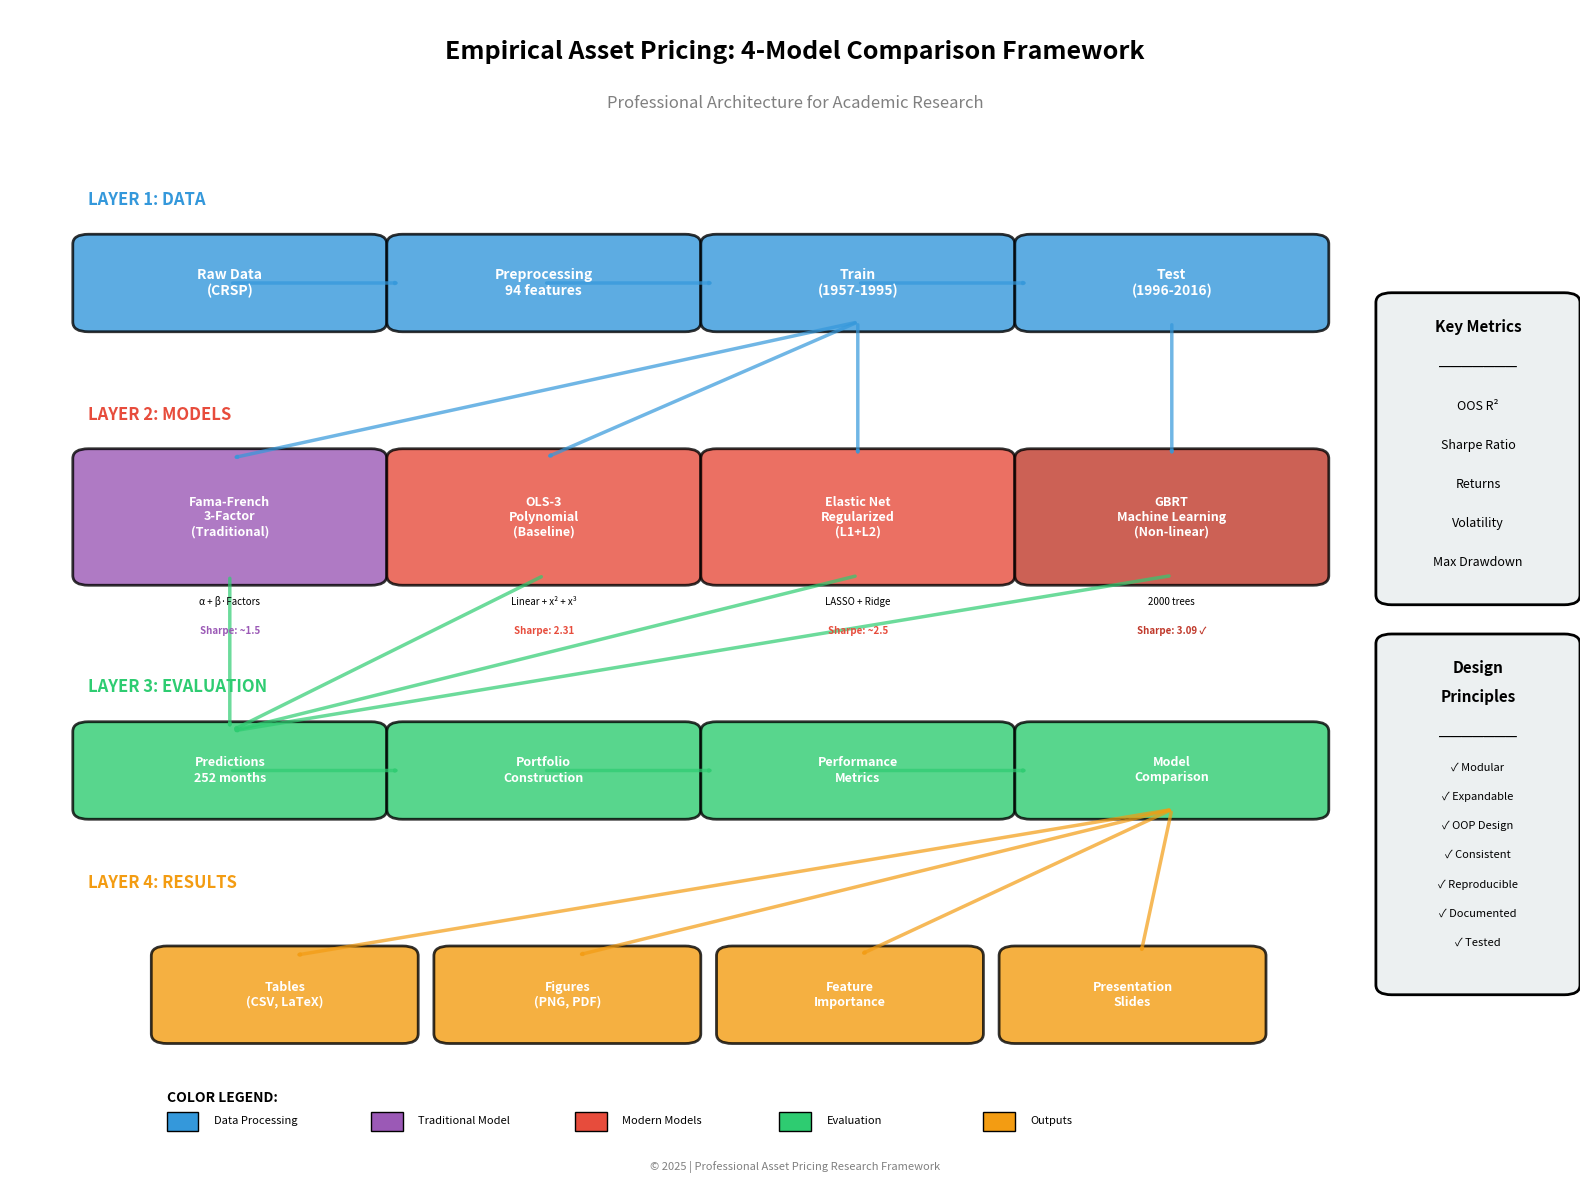

Source code (Python): (Note: this script raises an exception after producing the figure.)
"""
Create Architecture Diagram for 4-Model Comparison

Visualizes the restructured project architecture with all 4 models.
"""

import matplotlib.pyplot as plt
import matplotlib.patches as mpatches
from matplotlib.patches import FancyBboxPatch, FancyArrowPatch
import numpy as np

# Set style
plt.rcParams['figure.figsize'] = (16, 10)
plt.rcParams['font.size'] = 10
plt.rcParams['font.family'] = 'sans-serif'

fig, ax = plt.subplots(1, 1, figsize=(16, 12))
ax.set_xlim(0, 10)
ax.set_ylim(0, 12)
ax.axis('off')

# Colors
color_data = '#3498db'
color_model = '#e74c3c'
color_eval = '#2ecc71'
color_output = '#f39c12'
color_traditional = '#9b59b6'

def add_box(ax, x, y, width, height, text, color, fontsize=10, fontweight='bold'):
    """Add a fancy box with text."""
    box = FancyBboxPatch(
        (x, y), width, height,
        boxstyle="round,pad=0.1",
        edgecolor='black',
        facecolor=color,
        linewidth=2,
        alpha=0.8
    )
    ax.add_patch(box)
    ax.text(x + width/2, y + height/2, text,
           ha='center', va='center',
           fontsize=fontsize, fontweight=fontweight,
           color='white')

def add_arrow(ax, x1, y1, x2, y2, color='black'):
    """Add an arrow between boxes."""
    arrow = FancyArrowPatch(
        (x1, y1), (x2, y2),
        arrowstyle='->,head_width=0.4,head_length=0.8',
        color=color,
        linewidth=2.5,
        alpha=0.7
    )
    ax.add_patch(arrow)

# Title
ax.text(5, 11.5, 'Empirical Asset Pricing: 4-Model Comparison Framework',
       ha='center', fontsize=18, fontweight='bold')
ax.text(5, 11, 'Professional Architecture for Academic Research',
       ha='center', fontsize=12, style='italic', color='gray')

# ===== LAYER 1: Data =====
ax.text(0.5, 10, 'LAYER 1: DATA', fontsize=12, fontweight='bold', color=color_data)

add_box(ax, 0.5, 8.8, 1.8, 0.8, 'Raw Data\n(CRSP)', color_data)
add_box(ax, 2.5, 8.8, 1.8, 0.8, 'Preprocessing\n94 features', color_data)
add_box(ax, 4.5, 8.8, 1.8, 0.8, 'Train\n(1957-1995)', color_data)
add_box(ax, 6.5, 8.8, 1.8, 0.8, 'Test\n(1996-2016)', color_data)

add_arrow(ax, 1.4, 9.2, 2.5, 9.2, color_data)
add_arrow(ax, 3.4, 9.2, 4.5, 9.2, color_data)
add_arrow(ax, 5.4, 9.2, 6.5, 9.2, color_data)

# ===== LAYER 2: Models =====
ax.text(0.5, 7.8, 'LAYER 2: MODELS', fontsize=12, fontweight='bold', color=color_model)

# Model 1: Fama-French
add_box(ax, 0.5, 6.2, 1.8, 1.2, 'Fama-French\n3-Factor\n(Traditional)', color_traditional, fontsize=9)
ax.text(1.4, 5.9, 'α + β·Factors', ha='center', fontsize=7, style='italic')
ax.text(1.4, 5.6, 'Sharpe: ~1.5', ha='center', fontsize=7, fontweight='bold', color=color_traditional)

# Model 2: OLS-3
add_box(ax, 2.5, 6.2, 1.8, 1.2, 'OLS-3\nPolynomial\n(Baseline)', color_model, fontsize=9)
ax.text(3.4, 5.9, 'Linear + x² + x³', ha='center', fontsize=7, style='italic')
ax.text(3.4, 5.6, 'Sharpe: 2.31', ha='center', fontsize=7, fontweight='bold', color=color_model)

# Model 3: Elastic Net
add_box(ax, 4.5, 6.2, 1.8, 1.2, 'Elastic Net\nRegularized\n(L1+L2)', color=color_model, fontsize=9)
ax.text(5.4, 5.9, 'LASSO + Ridge', ha='center', fontsize=7, style='italic')
ax.text(5.4, 5.6, 'Sharpe: ~2.5', ha='center', fontsize=7, fontweight='bold', color=color_model)

# Model 4: GBRT
add_box(ax, 6.5, 6.2, 1.8, 1.2, 'GBRT\nMachine Learning\n(Non-linear)', color='#c0392b', fontsize=9)
ax.text(7.4, 5.9, '2000 trees', ha='center', fontsize=7, style='italic')
ax.text(7.4, 5.6, 'Sharpe: 3.09 ✓', ha='center', fontsize=7, fontweight='bold', color='#c0392b')

# Arrows from data to models
add_arrow(ax, 5.4, 8.8, 1.4, 7.4, color_data)
add_arrow(ax, 5.4, 8.8, 3.4, 7.4, color_data)
add_arrow(ax, 5.4, 8.8, 5.4, 7.4, color_data)
add_arrow(ax, 7.4, 8.8, 7.4, 7.4, color_data)

# ===== LAYER 3: Evaluation =====
ax.text(0.5, 5.0, 'LAYER 3: EVALUATION', fontsize=12, fontweight='bold', color=color_eval)

# Predictions
add_box(ax, 0.5, 3.8, 1.8, 0.8, 'Predictions\n252 months', color_eval, fontsize=9)
add_box(ax, 2.5, 3.8, 1.8, 0.8, 'Portfolio\nConstruction', color_eval, fontsize=9)
add_box(ax, 4.5, 3.8, 1.8, 0.8, 'Performance\nMetrics', color_eval, fontsize=9)
add_box(ax, 6.5, 3.8, 1.8, 0.8, 'Model\nComparison', color_eval, fontsize=9)

# Arrows from models to evaluation
for x in [1.4, 3.4, 5.4, 7.4]:
    add_arrow(ax, x, 6.2, 1.4, 4.6, color_eval)

add_arrow(ax, 1.4, 4.2, 2.5, 4.2, color_eval)
add_arrow(ax, 3.4, 4.2, 4.5, 4.2, color_eval)
add_arrow(ax, 5.4, 4.2, 6.5, 4.2, color_eval)

# ===== LAYER 4: Results =====
ax.text(0.5, 3.0, 'LAYER 4: RESULTS', fontsize=12, fontweight='bold', color=color_output)

# Results boxes
add_box(ax, 1.0, 1.5, 1.5, 0.8, 'Tables\n(CSV, LaTeX)', color_output, fontsize=9)
add_box(ax, 2.8, 1.5, 1.5, 0.8, 'Figures\n(PNG, PDF)', color_output, fontsize=9)
add_box(ax, 4.6, 1.5, 1.5, 0.8, 'Feature\nImportance', color_output, fontsize=9)
add_box(ax, 6.4, 1.5, 1.5, 0.8, 'Presentation\nSlides', color_output, fontsize=9)

# Arrows to results
add_arrow(ax, 7.4, 3.8, 1.8, 2.3, color_output)
add_arrow(ax, 7.4, 3.8, 3.6, 2.3, color_output)
add_arrow(ax, 7.4, 3.8, 5.4, 2.3, color_output)
add_arrow(ax, 7.4, 3.8, 7.2, 2.3, color_output)

# ===== Key Metrics Box =====
metrics_box = FancyBboxPatch(
    (8.8, 6), 1.1, 3,
    boxstyle="round,pad=0.1",
    edgecolor='black',
    facecolor='#ecf0f1',
    linewidth=2
)
ax.add_patch(metrics_box)
ax.text(9.35, 8.7, 'Key Metrics', ha='center', fontsize=11, fontweight='bold')
ax.text(9.35, 8.3, '━━━━━━━', ha='center', fontsize=8)
ax.text(9.35, 7.9, 'OOS R²', ha='center', fontsize=9)
ax.text(9.35, 7.5, 'Sharpe Ratio', ha='center', fontsize=9)
ax.text(9.35, 7.1, 'Returns', ha='center', fontsize=9)
ax.text(9.35, 6.7, 'Volatility', ha='center', fontsize=9)
ax.text(9.35, 6.3, 'Max Drawdown', ha='center', fontsize=9)

# ===== Features Box =====
features_box = FancyBboxPatch(
    (8.8, 2), 1.1, 3.5,
    boxstyle="round,pad=0.1",
    edgecolor='black',
    facecolor='#ecf0f1',
    linewidth=2
)
ax.add_patch(features_box)
ax.text(9.35, 5.2, 'Design', ha='center', fontsize=11, fontweight='bold')
ax.text(9.35, 4.9, 'Principles', ha='center', fontsize=11, fontweight='bold')
ax.text(9.35, 4.5, '━━━━━━━', ha='center', fontsize=8)
ax.text(9.35, 4.2, '✓ Modular', ha='center', fontsize=8)
ax.text(9.35, 3.9, '✓ Expandable', ha='center', fontsize=8)
ax.text(9.35, 3.6, '✓ OOP Design', ha='center', fontsize=8)
ax.text(9.35, 3.3, '✓ Consistent', ha='center', fontsize=8)
ax.text(9.35, 3.0, '✓ Reproducible', ha='center', fontsize=8)
ax.text(9.35, 2.7, '✓ Documented', ha='center', fontsize=8)
ax.text(9.35, 2.4, '✓ Tested', ha='center', fontsize=8)

# ===== Legend =====
ax.text(1, 0.8, 'COLOR LEGEND:', fontsize=10, fontweight='bold')
legend_items = [
    (color_data, 'Data Processing'),
    (color_traditional, 'Traditional Model'),
    (color_model, 'Modern Models'),
    (color_eval, 'Evaluation'),
    (color_output, 'Outputs')
]

x_start = 1
for i, (color, label) in enumerate(legend_items):
    rect = mpatches.Rectangle((x_start + i*1.3, 0.5), 0.2, 0.2, facecolor=color, edgecolor='black', linewidth=1)
    ax.add_patch(rect)
    ax.text(x_start + i*1.3 + 0.3, 0.6, label, fontsize=8, va='center')

# Footer
ax.text(5, 0.1, '© 2025 | Professional Asset Pricing Research Framework',
       ha='center', fontsize=8, style='italic', color='gray')

plt.tight_layout()
plt.savefig('results/figures/architecture/architecture_diagram.png', dpi=300, bbox_inches='tight', facecolor='white')
print("✅ Architecture diagram saved to: results/figures/architecture/architecture_diagram.png")
plt.close()

print("\n🎨 Diagram includes:")
print("   • 4-layer architecture (Data → Models → Evaluation → Results)")
print("   • 4 different models with characteristics")
print("   • Performance metrics and expected Sharpe ratios")
print("   • Design principles")
print("   • Color-coded components")
